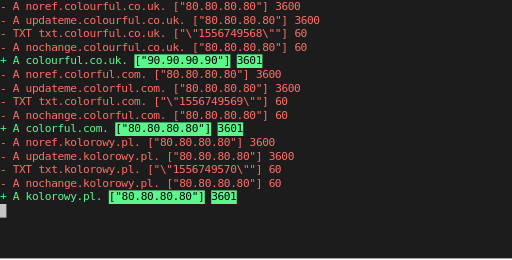
t = 0.00 s
t = 1.67 s: frame unchanged from t = 0.00 s, image omitted
t = 3.33 s: frame unchanged from t = 0.00 s, image omitted
t = 5.00 s: frame unchanged from t = 0.00 s, image omitted
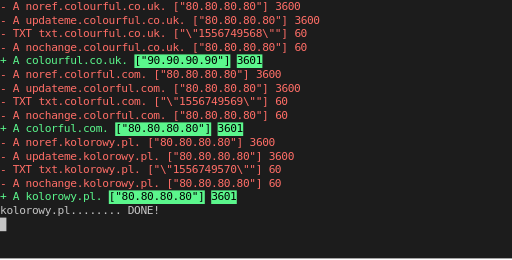
t = 6.67 s
t = 8.33 s: frame unchanged from t = 6.67 s, image omitted

The animated SVG that drew these frames (rendered in a browser with its animation timeline set to each time). Animation: 7 SMIL elements (animate=7); frames cover the first 8.33 s.

<svg xmlns="http://www.w3.org/2000/svg" xmlns:xlink="http://www.w3.org/1999/xlink" id="terminal" baseProfile="full" viewBox="0 0 640 325" width="640" version="1.1">
    <defs>
        <termtosvg:template_settings xmlns:termtosvg="https://github.com/nbedos/termtosvg">
            <termtosvg:screen_geometry columns="80" rows="19"/>
        </termtosvg:template_settings>
        <style type="text/css" id="generated-style"><![CDATA[:root {
            --animation-duration: 27039ms;
        }

    #screen {
                font-family: 'DejaVu Sans Mono', monospace;
                font-style: normal;
                font-size: 14px;
            }

        text {
            dominant-baseline: text-before-edge;
            white-space: pre;
        }]]></style>
        <style type="text/css" id="user-style">
            /* gjm8 color theme (source: https://terminal.sexy/) */
            .foreground {fill: #c5c5c5;}
            .background {fill: #1c1c1c;}
            .color0 {fill: #1c1c1c;}
            .color1 {fill: #ff005b;}
            .color2 {fill: #cee318;}
            .color3 {fill: #ffe755;}
            .color4 {fill: #048ac7;}
            .color5 {fill: #833c9f;}
            .color6 {fill: #0ac1cd;}
            .color7 {fill: #e5e5e5;}
            .color8 {fill: #1c1c1c;}
            .color9 {fill: #ff005b;}
            .color10 {fill: #cee318;}
            .color11 {fill: #ffe755;}
            .color12 {fill: #048ac7;}
            .color13 {fill: #833c9f;}
            .color14 {fill: #0ac1cd;}
            .color15 {fill: #e5e5e5;}
        </style>
    </defs>
    <svg id="screen" width="640" viewBox="0 0 640 323" preserveAspectRatio="xMidYMin meet">
        <rect class="background" height="100%" width="100%" x="0" y="0"/><g display="none"><rect class="foreground" height="17" width="8" x="0" y="255"/><use y="255" xlink:href="#g1"/><animate attributeName="display" begin="0ms; anim_last.end" dur="6007ms" from="inline" to="inline"/></g><g display="none"><rect class="foreground" height="17" width="8" x="0" y="272"/><use y="272" xlink:href="#g1"/><animate attributeName="display" begin="6007ms; anim_last.end+6007ms" dur="4008ms" from="inline" to="inline"/></g><g display="none"><rect class="foreground" height="17" width="8" x="0" y="289"/><use y="289" xlink:href="#g1"/><animate attributeName="display" begin="10015ms; anim_last.end+10015ms" dur="16024ms" from="inline" to="inline"/></g><g display="none"><use y="0" xlink:href="#g2"/><use y="17" xlink:href="#g3"/><use y="34" xlink:href="#g4"/><use y="51" xlink:href="#g5"/><rect fill="#5bf68c" height="17" width="120" x="168" y="68"/><rect fill="#5bf68c" height="17" width="32" x="296" y="68"/><use y="68" xlink:href="#g6"/><use y="85" xlink:href="#g7"/><use y="102" xlink:href="#g8"/><use y="119" xlink:href="#g9"/><use y="136" xlink:href="#g10"/><rect fill="#5bf68c" height="17" width="120" x="144" y="153"/><rect fill="#5bf68c" height="17" width="32" x="272" y="153"/><use y="153" xlink:href="#g11"/><use y="170" xlink:href="#g12"/><use y="187" xlink:href="#g13"/><use y="204" xlink:href="#g14"/><use y="221" xlink:href="#g15"/><rect fill="#5bf68c" height="17" width="120" x="136" y="238"/><rect fill="#5bf68c" height="17" width="32" x="264" y="238"/><use y="238" xlink:href="#g16"/><animate attributeName="display" begin="0ms; anim_last.end" dur="27039ms" from="inline" to="inline"/></g><g display="none"><use y="255" xlink:href="#g17"/><animate attributeName="display" begin="6007ms; anim_last.end+6007ms" dur="21032ms" from="inline" to="inline"/></g><g display="none"><use y="272" xlink:href="#g18"/><animate attributeName="display" begin="10015ms; anim_last.end+10015ms" dur="17024ms" from="inline" to="inline"/></g><g display="none"><use y="289" xlink:href="#g19"/><rect class="foreground" height="17" width="8" x="0" y="306"/><use y="306" xlink:href="#g1"/><animate attributeName="display" begin="26039ms; anim_last.end+26039ms" dur="1000ms" from="inline" to="inline" id="anim_last"/></g><defs><g id="g1"><text class="background" textLength="8" x="0"> </text></g><g id="g2"><text fill="#ff6e67" textLength="8" x="0">-</text><text class="foreground" textLength="8" x="8"> </text><text fill="#ff6e67" textLength="8" x="16">A</text><text class="foreground" textLength="8" x="24"> </text><text fill="#ff6e67" textLength="176" x="32">noref.colourful.co.uk.</text><text class="foreground" textLength="8" x="208"> </text><text fill="#ff6e67" textLength="120" x="216">["80.80.80.80"]</text><text class="foreground" textLength="8" x="336"> </text><text fill="#ff6e67" textLength="32" x="344">3600</text></g><g id="g3"><text fill="#ff6e67" textLength="8" x="0">-</text><text class="foreground" textLength="8" x="8"> </text><text fill="#ff6e67" textLength="8" x="16">A</text><text class="foreground" textLength="8" x="24"> </text><text fill="#ff6e67" textLength="200" x="32">updateme.colourful.co.uk.</text><text class="foreground" textLength="8" x="232"> </text><text fill="#ff6e67" textLength="120" x="240">["80.80.80.80"]</text><text class="foreground" textLength="8" x="360"> </text><text fill="#ff6e67" textLength="32" x="368">3600</text></g><g id="g4"><text fill="#ff6e67" textLength="8" x="0">-</text><text class="foreground" textLength="8" x="8"> </text><text fill="#ff6e67" textLength="24" x="16">TXT</text><text class="foreground" textLength="8" x="40"> </text><text fill="#ff6e67" textLength="160" x="48">txt.colourful.co.uk.</text><text class="foreground" textLength="8" x="208"> </text><text fill="#ff6e67" textLength="144" x="216">["\"1556749568\""]</text><text class="foreground" textLength="8" x="360"> </text><text fill="#ff6e67" textLength="16" x="368">60</text></g><g id="g5"><text fill="#ff6e67" textLength="8" x="0">-</text><text class="foreground" textLength="8" x="8"> </text><text fill="#ff6e67" textLength="8" x="16">A</text><text class="foreground" textLength="8" x="24"> </text><text fill="#ff6e67" textLength="200" x="32">nochange.colourful.co.uk.</text><text class="foreground" textLength="8" x="232"> </text><text fill="#ff6e67" textLength="120" x="240">["80.80.80.80"]</text><text class="foreground" textLength="8" x="360"> </text><text fill="#ff6e67" textLength="16" x="368">60</text></g><g id="g6"><text fill="#5bf68c" textLength="8" x="0">+</text><text class="foreground" textLength="8" x="8"> </text><text fill="#5bf68c" textLength="8" x="16">A</text><text class="foreground" textLength="8" x="24"> </text><text fill="#5bf68c" textLength="128" x="32">colourful.co.uk.</text><text class="foreground" textLength="8" x="160"> </text><text fill="#000000" textLength="120" x="168">["90.90.90.90"]</text><text class="foreground" textLength="8" x="288"> </text><text fill="#000000" textLength="32" x="296">3601</text></g><g id="g7"><text fill="#ff6e67" textLength="8" x="0">-</text><text class="foreground" textLength="8" x="8"> </text><text fill="#ff6e67" textLength="8" x="16">A</text><text class="foreground" textLength="8" x="24"> </text><text fill="#ff6e67" textLength="152" x="32">noref.colorful.com.</text><text class="foreground" textLength="8" x="184"> </text><text fill="#ff6e67" textLength="120" x="192">["80.80.80.80"]</text><text class="foreground" textLength="8" x="312"> </text><text fill="#ff6e67" textLength="32" x="320">3600</text></g><g id="g8"><text fill="#ff6e67" textLength="8" x="0">-</text><text class="foreground" textLength="8" x="8"> </text><text fill="#ff6e67" textLength="8" x="16">A</text><text class="foreground" textLength="8" x="24"> </text><text fill="#ff6e67" textLength="176" x="32">updateme.colorful.com.</text><text class="foreground" textLength="8" x="208"> </text><text fill="#ff6e67" textLength="120" x="216">["80.80.80.80"]</text><text class="foreground" textLength="8" x="336"> </text><text fill="#ff6e67" textLength="32" x="344">3600</text></g><g id="g9"><text fill="#ff6e67" textLength="8" x="0">-</text><text class="foreground" textLength="8" x="8"> </text><text fill="#ff6e67" textLength="24" x="16">TXT</text><text class="foreground" textLength="8" x="40"> </text><text fill="#ff6e67" textLength="136" x="48">txt.colorful.com.</text><text class="foreground" textLength="8" x="184"> </text><text fill="#ff6e67" textLength="144" x="192">["\"1556749569\""]</text><text class="foreground" textLength="8" x="336"> </text><text fill="#ff6e67" textLength="16" x="344">60</text></g><g id="g10"><text fill="#ff6e67" textLength="8" x="0">-</text><text class="foreground" textLength="8" x="8"> </text><text fill="#ff6e67" textLength="8" x="16">A</text><text class="foreground" textLength="8" x="24"> </text><text fill="#ff6e67" textLength="176" x="32">nochange.colorful.com.</text><text class="foreground" textLength="8" x="208"> </text><text fill="#ff6e67" textLength="120" x="216">["80.80.80.80"]</text><text class="foreground" textLength="8" x="336"> </text><text fill="#ff6e67" textLength="16" x="344">60</text></g><g id="g11"><text fill="#5bf68c" textLength="8" x="0">+</text><text class="foreground" textLength="8" x="8"> </text><text fill="#5bf68c" textLength="8" x="16">A</text><text class="foreground" textLength="8" x="24"> </text><text fill="#5bf68c" textLength="104" x="32">colorful.com.</text><text class="foreground" textLength="8" x="136"> </text><text fill="#000000" textLength="120" x="144">["80.80.80.80"]</text><text class="foreground" textLength="8" x="264"> </text><text fill="#000000" textLength="32" x="272">3601</text></g><g id="g12"><text fill="#ff6e67" textLength="8" x="0">-</text><text class="foreground" textLength="8" x="8"> </text><text fill="#ff6e67" textLength="8" x="16">A</text><text class="foreground" textLength="8" x="24"> </text><text fill="#ff6e67" textLength="144" x="32">noref.kolorowy.pl.</text><text class="foreground" textLength="8" x="176"> </text><text fill="#ff6e67" textLength="120" x="184">["80.80.80.80"]</text><text class="foreground" textLength="8" x="304"> </text><text fill="#ff6e67" textLength="32" x="312">3600</text></g><g id="g13"><text fill="#ff6e67" textLength="8" x="0">-</text><text class="foreground" textLength="8" x="8"> </text><text fill="#ff6e67" textLength="8" x="16">A</text><text class="foreground" textLength="8" x="24"> </text><text fill="#ff6e67" textLength="168" x="32">updateme.kolorowy.pl.</text><text class="foreground" textLength="8" x="200"> </text><text fill="#ff6e67" textLength="120" x="208">["80.80.80.80"]</text><text class="foreground" textLength="8" x="328"> </text><text fill="#ff6e67" textLength="32" x="336">3600</text></g><g id="g14"><text fill="#ff6e67" textLength="8" x="0">-</text><text class="foreground" textLength="8" x="8"> </text><text fill="#ff6e67" textLength="24" x="16">TXT</text><text class="foreground" textLength="8" x="40"> </text><text fill="#ff6e67" textLength="128" x="48">txt.kolorowy.pl.</text><text class="foreground" textLength="8" x="176"> </text><text fill="#ff6e67" textLength="144" x="184">["\"1556749570\""]</text><text class="foreground" textLength="8" x="328"> </text><text fill="#ff6e67" textLength="16" x="336">60</text></g><g id="g15"><text fill="#ff6e67" textLength="8" x="0">-</text><text class="foreground" textLength="8" x="8"> </text><text fill="#ff6e67" textLength="8" x="16">A</text><text class="foreground" textLength="8" x="24"> </text><text fill="#ff6e67" textLength="168" x="32">nochange.kolorowy.pl.</text><text class="foreground" textLength="8" x="200"> </text><text fill="#ff6e67" textLength="120" x="208">["80.80.80.80"]</text><text class="foreground" textLength="8" x="328"> </text><text fill="#ff6e67" textLength="16" x="336">60</text></g><g id="g16"><text fill="#5bf68c" textLength="8" x="0">+</text><text class="foreground" textLength="8" x="8"> </text><text fill="#5bf68c" textLength="8" x="16">A</text><text class="foreground" textLength="8" x="24"> </text><text fill="#5bf68c" textLength="96" x="32">kolorowy.pl.</text><text class="foreground" textLength="8" x="128"> </text><text fill="#000000" textLength="120" x="136">["80.80.80.80"]</text><text class="foreground" textLength="8" x="256"> </text><text fill="#000000" textLength="32" x="264">3601</text></g><g id="g17"><text class="foreground" textLength="200" x="0">kolorowy.pl........ DONE!</text></g><g id="g18"><text class="foreground" textLength="248" x="0">colourful.co.uk.......... DONE!</text></g><g id="g19"><text class="foreground" textLength="288" x="0">colorful.com.................. DONE!</text></g></defs></svg>
</svg>
